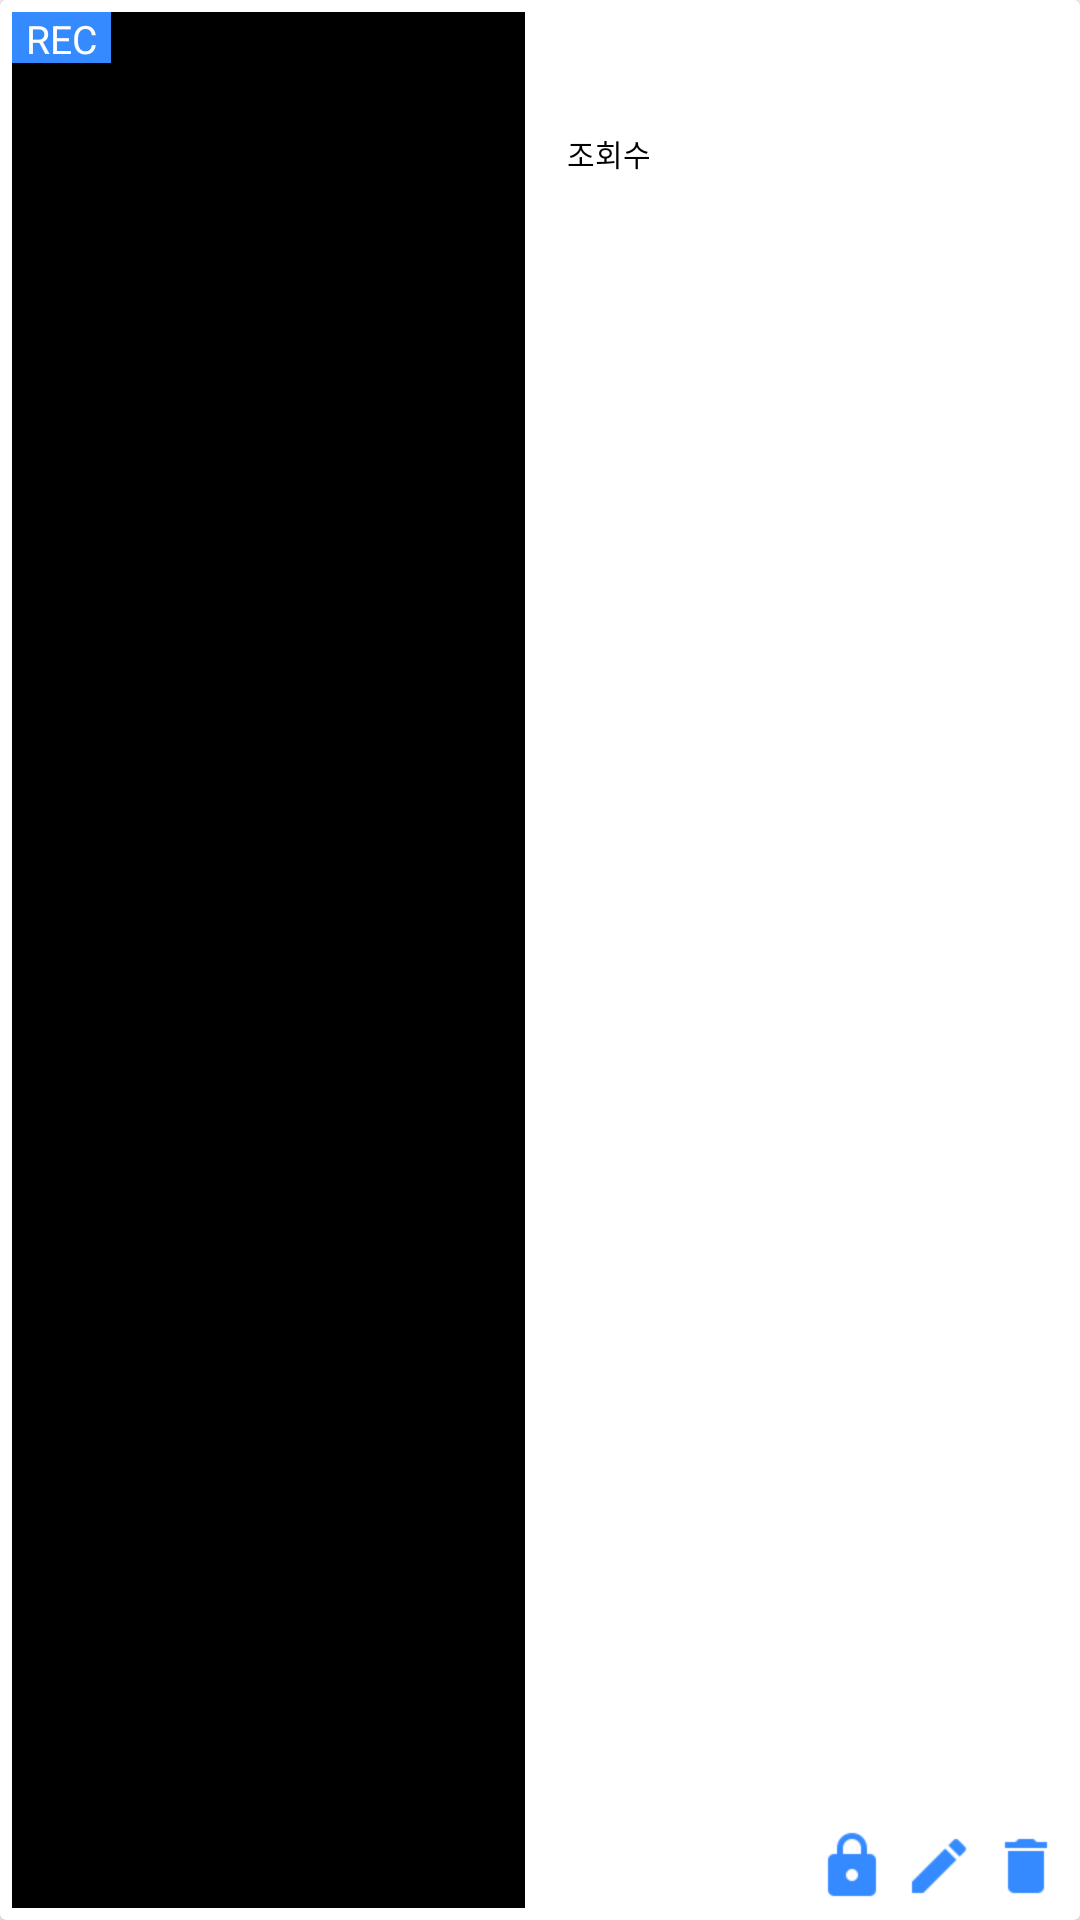

Produce the Android XML layout that renders to this screen, including the resource entries it uses.
<!-- AndroidManifest.xml: application theme AppTheme -->
<!-- res/layout/cardview_my_video.xml -->
<?xml version="1.0" encoding="utf-8"?>
<layout xmlns:android="http://schemas.android.com/apk/res/android">

    <data>

        <variable
            name="holder"
            type="zladnrms.defytech.kim.BroadcastTv.adapter.MyBookmarkListAdapter.ViewHolder" />

        <variable
            name="videodata"
            type="zladnrms.defytech.kim.BroadcastTv.model.domain.VideoInfo" />
    </data>

    <android.support.v7.widget.CardView xmlns:card_view="http://schemas.android.com/tools"
        android:id="@+id/cardview"
        android:layout_width="match_parent"
        android:layout_height="110dp"
        android:layout_marginBottom="7dp"
        android:layout_marginLeft="15dp"
        android:layout_marginRight="15dp"
        android:layout_marginTop="8dp"
        card_view:cardCornerRadius="25dp">

        <LinearLayout
            android:layout_width="match_parent"
            android:layout_height="match_parent"
            android:orientation="horizontal"
            android:weightSum="2">

            <FrameLayout
                android:layout_width="0dp"
                android:layout_height="match_parent"
                android:layout_margin="4dp"
                android:background="#000000"
                android:layout_weight="1">

                <ImageView
                    android:id="@+id/iv_my_video_thumbnail"
                    android:layout_width="match_parent"
                    android:layout_height="match_parent"
                    android:adjustViewBounds="true"
                    android:scaleType="centerInside" />

                <TextView
                    android:layout_width="33dp"
                    android:layout_height="17dp"
                    android:background="#368AFF"
                    android:gravity="center"
                    android:text="REC"
                    android:textColor="#FFFFFF"
                    android:textSize="13sp" />

            </FrameLayout>

            <LinearLayout
                android:layout_width="0dp"
                android:layout_height="match_parent"
                android:layout_marginLeft="10dp"
                android:layout_marginTop="10dp"
                android:layout_weight="1"
                android:orientation="vertical">

                <TextView
                    android:id="@+id/iv_my_video_subject"
                    android:layout_width="wrap_content"
                    android:layout_height="wrap_content"
                    android:maxLines="2"
                    android:text="@{videodata.subject}"
                    android:textColor="#000000"
                    android:textSize="14sp" />

                <TextView
                    android:id="@+id/tv_streaminglist_streamer"
                    android:layout_width="wrap_content"
                    android:layout_height="wrap_content"
                    android:maxLines="1"
                    android:text="@{videodata.streamerNickname}"
                    android:textColor="#2478FF"
                    android:textSize="11sp" />

                <LinearLayout
                    android:layout_width="match_parent"
                    android:layout_height="wrap_content"
                    android:orientation="horizontal">

                    <TextView
                        android:layout_width="wrap_content"
                        android:layout_height="wrap_content"
                        android:text="조회수"
                        android:layout_marginRight="5dp"
                        android:textColor="#000000"
                        android:textSize="10sp" />

                    <TextView
                        android:id="@+id/iv_my_video_viewercount"
                        android:layout_width="wrap_content"
                        android:layout_height="wrap_content"
                        android:text="@{Integer.toString(videodata.count)}"
                        android:textColor="#000000"
                        android:textSize="10sp" />

                </LinearLayout>

                <View
                    android:layout_width="0dp"
                    android:layout_height="0dp"
                    android:layout_weight="1"/>

                
                <LinearLayout
                    android:layout_width="wrap_content"
                    android:layout_height="wrap_content"
                    android:orientation="horizontal"
                    android:layout_gravity="bottom|right"
                    android:layout_margin="6dp">

                    <Button
                        android:id="@+id/btn_post"
                        android:layout_width="24dp"
                        android:layout_height="24dp"
                        android:background="@drawable/ic_lock_blue"/>

                    <Button
                        android:id="@+id/btn_adjust"
                        android:layout_width="24dp"
                        android:layout_height="24dp"
                        android:layout_marginLeft="5dp"
                        android:layout_marginRight="5dp"
                        android:background="@drawable/ic_pencil_blue" />

                    <Button
                        android:id="@+id/btn_delete"
                        android:layout_width="24dp"
                        android:layout_height="24dp"
                        android:background="@drawable/ic_delete_blue" />

                </LinearLayout>

            </LinearLayout>

        </LinearLayout>

    </android.support.v7.widget.CardView>

</layout>
<!-- resources referenced by this layout -->
<resources>
  <!-- drawable ic_delete_blue: png bitmap (drawable-xxxhdpi, 507 bytes) -->
  <!-- drawable ic_lock_blue: png bitmap (drawable-xhdpi, 978 bytes) -->
  <!-- drawable ic_pencil_blue: png bitmap (drawable-xxxhdpi, 868 bytes) -->
  <style name="AppTheme" parent="Theme.AppCompat.Light.NoActionBar">
          
          <item name="colorPrimary">@color/colorPrimary</item>
          <item name="colorPrimaryDark">@color/colorPrimaryDark</item>
      </style>
  <!-- not gathered from this repository: default colours our renderer supplied (Android Studio template values) -->
  <color name="colorPrimary">#FF6200EE</color>
  <color name="colorPrimaryDark">#FF3700B3</color>
</resources>
